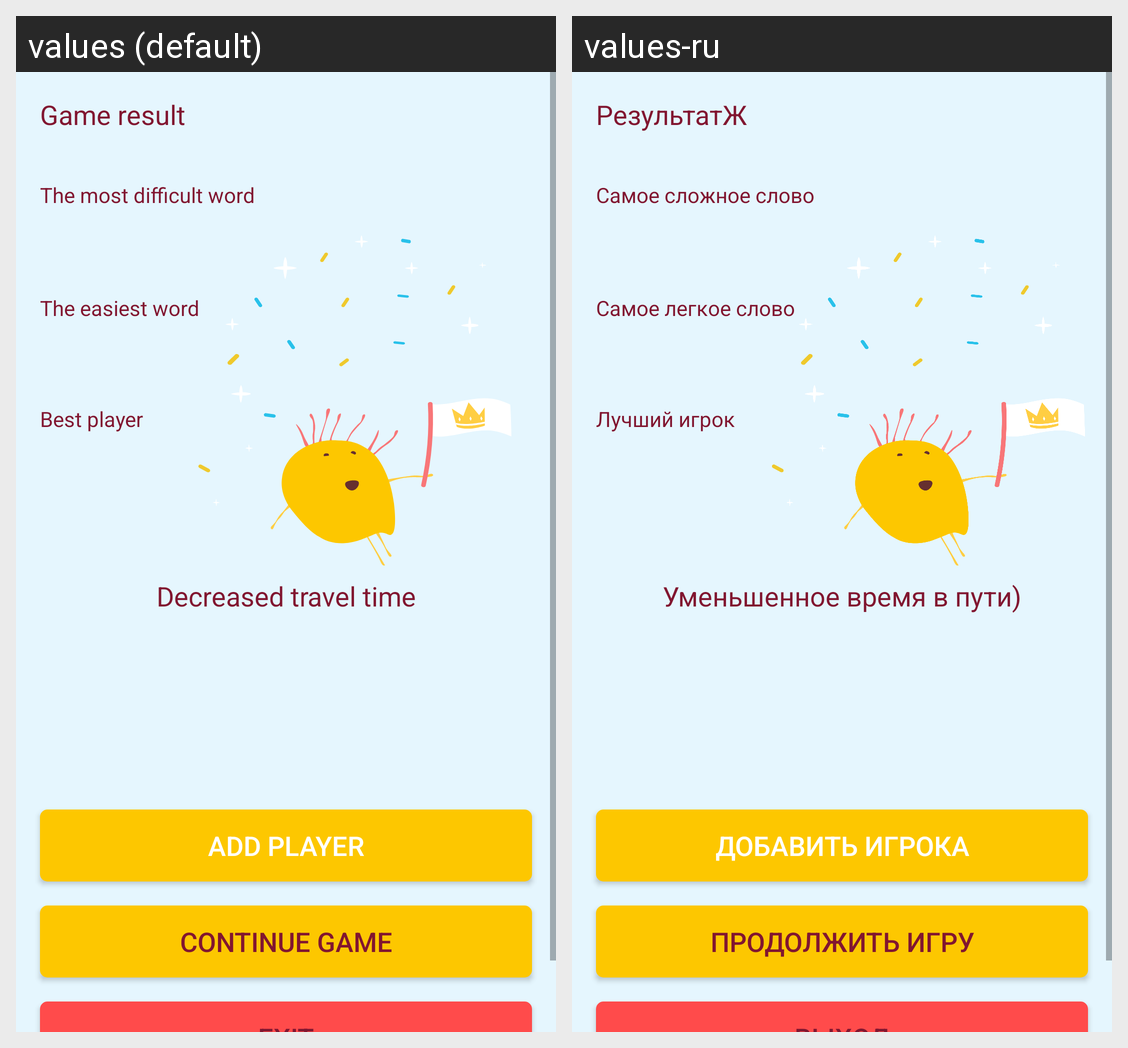

For this localized Android screen grid, give each drawn string resource with its value in every locale shown.
Android screen res/layout/game_rezult_fragment.xml rendered under 2 locales, left to right: values (default), values-ru. Device: Nexus 5 (rendered at 1080×1920; each locale shown at half size, 540×960, under a caption strip naming it); theme AppTheme.
Strings drawn on this screen, with the default value and each locale's value (text and hints the layout hard-codes, and strings that could not be matched under every locale, appear in the picture but are not listed):

gameResult5
  values: Decreased travel time
  values-ru: Уменьшенное время в пути)

gameResult4
  values: Best player
  values-ru: Лучший игрок

gameResult3
  values: The easiest word
  values-ru: Самое легкое слово

gameResult2
  values: The most difficult word
  values-ru: Самое сложное слово

gameResult1
  values: Game result
  values-ru: РезультатЖ

gameResult6
  values: Add player
  values-ru: Добавить игрока

gameResult7
  values: Continue game
  values-ru: Продолжить игру
